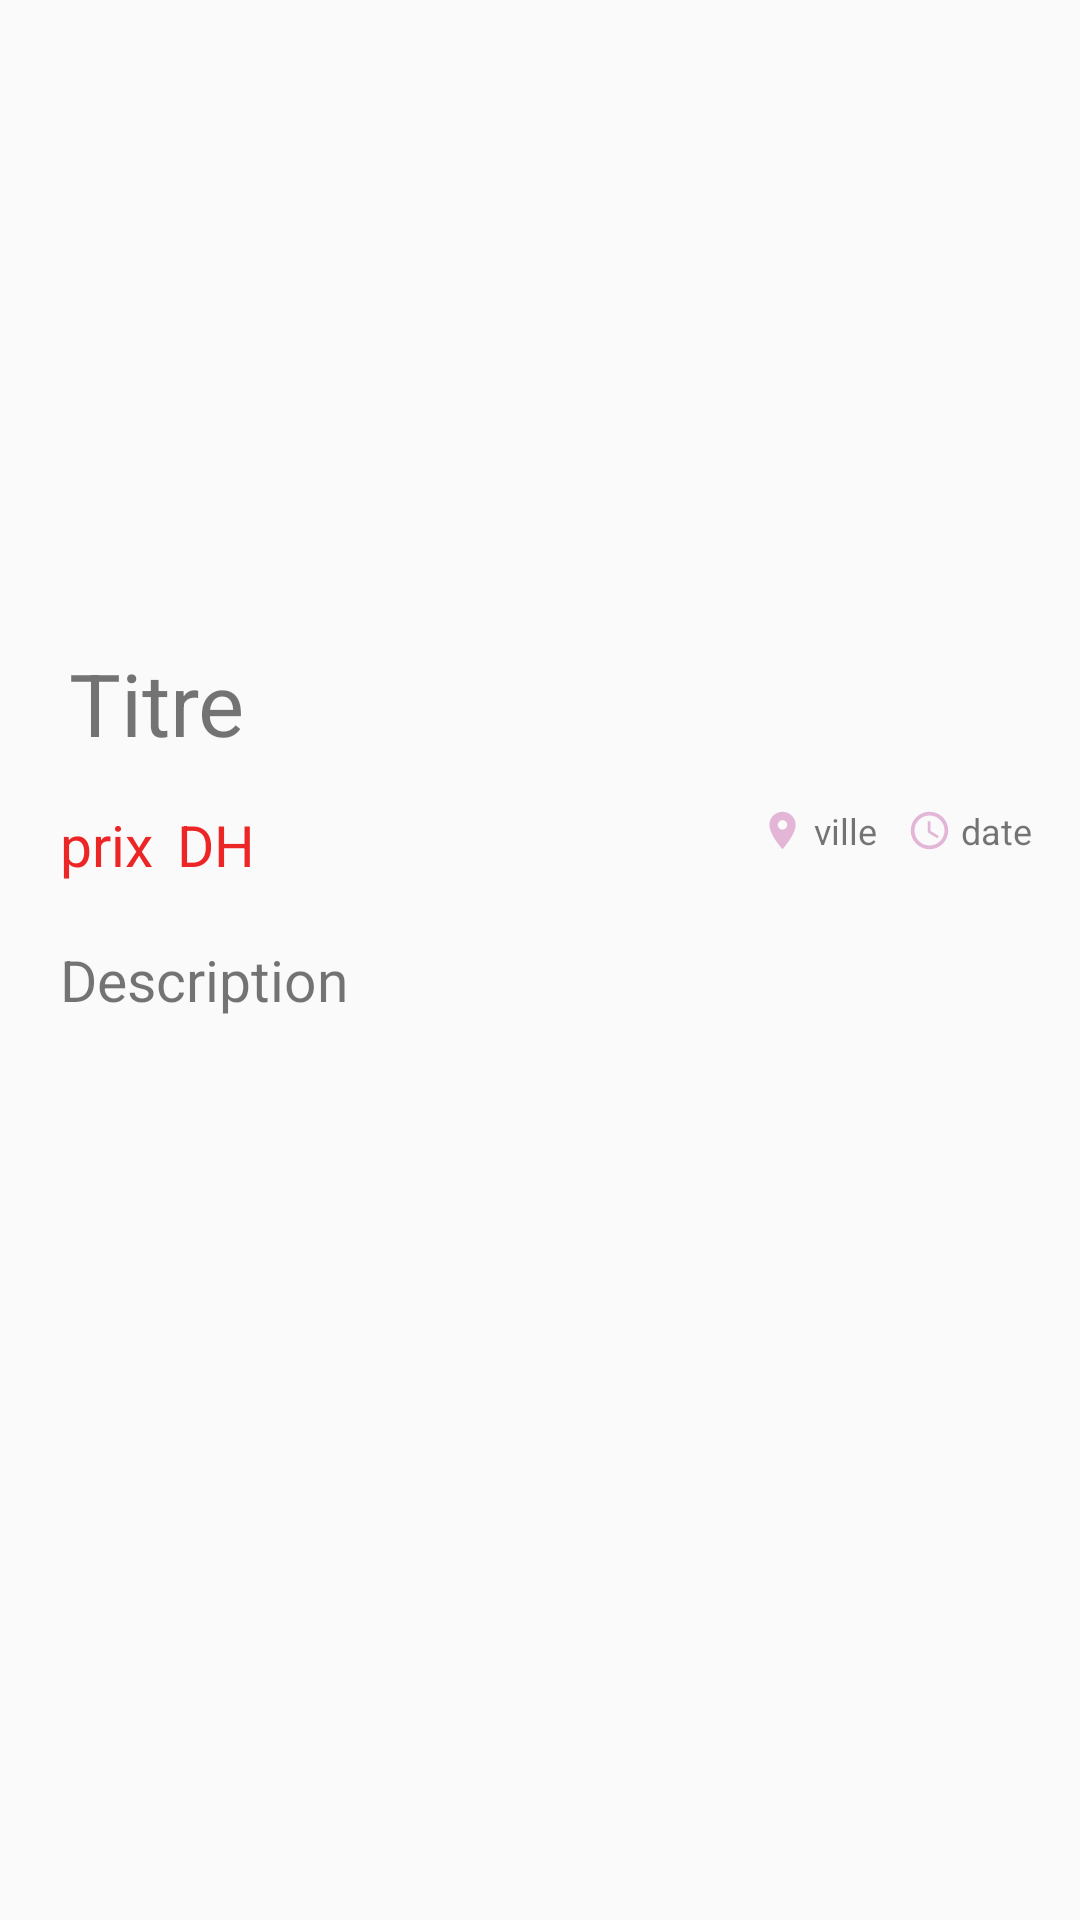

Here is an Android app screen rendered from its layout file. Give the layout XML and the strings, colors and styles it references.
<!-- AndroidManifest.xml: application theme AppTheme -->
<!-- res/layout/activity_detail_annonce.xml -->
<?xml version="1.0" encoding="utf-8"?>
<LinearLayout xmlns:android="http://schemas.android.com/apk/res/android"
    xmlns:app="http://schemas.android.com/apk/res-auto"
    xmlns:tools="http://schemas.android.com/tools"
    android:layout_width="match_parent"
    android:layout_height="match_parent"
    android:orientation="vertical"
    tools:context=".DetailAnnonce">

    <ImageView
        android:layout_width="match_parent"
        android:layout_height="200dp"
        android:id="@+id/imgview"
        android:src="@drawable/index"
        android:scaleType="centerCrop"
        />

    <RelativeLayout
        android:layout_width="match_parent"
        android:layout_height="match_parent"
        android:padding="10dp">

        <TextView
            android:id="@+id/tv_titre"
            android:layout_width="382dp"
            android:layout_height="wrap_content"
            android:layout_alignParentStart="true"
            android:layout_alignParentTop="true"
            android:layout_alignParentEnd="true"
            android:layout_marginStart="13dp"
            android:layout_marginTop="5dp"
            android:layout_marginEnd="6dp"
            android:text="Titre"
            android:textSize="29sp" />

        <TextView
            android:id="@+id/tv_prix"
            android:layout_width="wrap_content"
            android:layout_height="30dp"
            android:layout_below="@+id/tv_titre"
            android:layout_alignParentStart="true"
            android:layout_marginStart="10dp"
            android:layout_marginTop="15dp"
            android:layout_marginEnd="7dp"
            android:text="prix"
            android:textColor="#EC2626"
            android:textSize="19sp" />

        <TextView
            android:layout_width="wrap_content"
            android:layout_height="wrap_content"
            android:layout_below="@+id/tv_titre"
            android:layout_marginStart="1dp"
            android:layout_marginTop="15dp"
            android:layout_toEndOf="@+id/tv_prix"
            android:textColor="#EC2626"
            android:textSize="19sp"
            android:text="DH" />


        <LinearLayout
            android:layout_width="wrap_content"
            android:layout_height="wrap_content"
            android:layout_below="@+id/tv_titre"
            android:layout_alignParentEnd="true"
            android:layout_marginTop="15dp"
            android:layout_marginEnd="6dp">

            <TextView
                android:id="@+id/tv_ville"
                android:layout_width="wrap_content"
                android:layout_height="wrap_content"
                android:layout_marginEnd="10dp"
                android:drawableLeft="@drawable/ville"
                android:drawablePadding="3dp"
                android:text="ville"
                android:textSize="12sp" />

            <TextView
                android:id="@+id/tv_date"
                android:layout_width="wrap_content"
                android:layout_height="wrap_content"
                android:drawableLeft="@drawable/date"
                android:drawablePadding="3dp"
                android:text="date"
                android:textSize="12sp" />

        </LinearLayout>

        <TextView
            android:id="@+id/tv_descr"
            android:layout_width="wrap_content"
            android:layout_height="wrap_content"
            android:layout_below="@+id/tv_prix"
            android:layout_alignParentStart="true"
            android:layout_marginStart="10dp"
            android:layout_marginTop="15dp"
            android:text="Description"
            android:textSize="19sp" />

    </RelativeLayout>


</LinearLayout>
<!-- resources referenced by this layout -->
<resources>
  <!-- drawable date (drawable) -->
  <vector android:height="15dp" android:tint="#E3B6D7"
      android:viewportHeight="24" android:viewportWidth="24"
      android:width="15dp" xmlns:android="http://schemas.android.com/apk/res/android">
      <path android:fillColor="@android:color/white" android:pathData="M11.99,2C6.47,2 2,6.48 2,12s4.47,10 9.99,10C17.52,22 22,17.52 22,12S17.52,2 11.99,2zM12,20c-4.42,0 -8,-3.58 -8,-8s3.58,-8 8,-8 8,3.58 8,8 -3.58,8 -8,8z"/>
      <path android:fillColor="@android:color/white" android:pathData="M12.5,7H11v6l5.25,3.15 0.75,-1.23 -4.5,-2.67z"/>
  </vector>
  <!-- drawable ville (drawable) -->
  <vector android:height="15dp" android:tint="#E3B6D7"
      android:viewportHeight="24" android:viewportWidth="24"
      android:width="15dp" xmlns:android="http://schemas.android.com/apk/res/android">
      <path android:fillColor="@android:color/white" android:pathData="M12,2C8.13,2 5,5.13 5,9c0,5.25 7,13 7,13s7,-7.75 7,-13c0,-3.87 -3.13,-7 -7,-7zM12,11.5c-1.38,0 -2.5,-1.12 -2.5,-2.5s1.12,-2.5 2.5,-2.5 2.5,1.12 2.5,2.5 -1.12,2.5 -2.5,2.5z"/>
  </vector>
  <style name="AppTheme" parent="Theme.AppCompat.Light.NoActionBar">
          
          <item name="colorPrimary">@color/colorPrimary</item>
          <item name="colorPrimaryDark">@color/colorPrimaryDark</item>
          <item name="colorAccent">@color/colorAccent</item>
      </style>
  <color name="colorPrimary">#6200EE</color>
  <color name="colorPrimaryDark">#3700B3</color>
  <color name="colorAccent">#03DAC5</color>
</resources>
